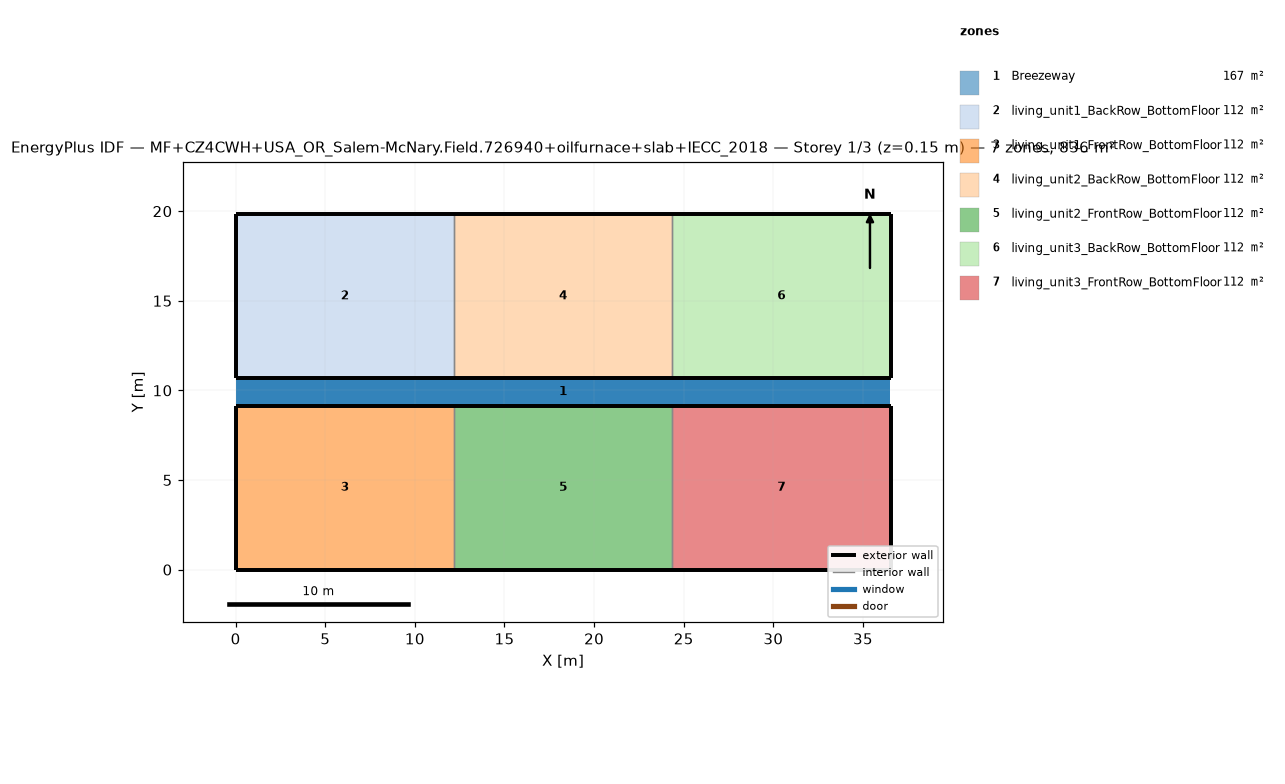
=== STOREY PLAN SPEC (per zone: floor XY polygon, exterior-wall plan segments, windows/doors) ===
zone 1: Breezeway  (167.0 m²)
  floor: (36.54, 9.16) (0.00, 9.16) (0.00, 10.68) (36.54, 10.68)
  floor: (36.54, 9.16) (0.00, 9.16) (0.00, 10.68) (36.54, 10.68)
  floor: (36.54, 9.16) (0.00, 9.16) (0.00, 10.68) (36.54, 10.68)
zone 2: living_unit1_BackRow_BottomFloor  (111.5 m²)
  floor: (12.18, 10.68) (0.00, 10.68) (0.00, 19.84) (12.18, 19.84)
  exterior wall: (0.00, 10.68) – (12.18, 10.68)  [12.2 m]
  exterior wall: (12.18, 19.84) – (0.00, 19.84)  [12.2 m]
  exterior wall: (0.00, 19.84) – (0.00, 10.68)  [9.2 m]
  interior walls: 1
zone 3: living_unit1_FrontRow_BottomFloor  (111.5 m²)
  floor: (12.18, 0.00) (0.00, 0.00) (0.00, 9.16) (12.18, 9.16)
  exterior wall: (0.00, 0.00) – (12.18, 0.00)  [12.2 m]
  exterior wall: (12.18, 9.16) – (0.00, 9.16)  [12.2 m]
  exterior wall: (0.00, 9.16) – (0.00, 0.00)  [9.2 m]
  interior walls: 1
zone 4: living_unit2_BackRow_BottomFloor  (111.5 m²)
  floor: (24.36, 10.68) (12.18, 10.68) (12.18, 19.84) (24.36, 19.84)
  exterior wall: (12.18, 10.68) – (24.36, 10.68)  [12.2 m]
  exterior wall: (24.36, 19.84) – (12.18, 19.84)  [12.2 m]
  interior walls: 2
zone 5: living_unit2_FrontRow_BottomFloor  (111.5 m²)
  floor: (24.36, 0.00) (12.18, 0.00) (12.18, 9.16) (24.36, 9.16)
  exterior wall: (12.18, 0.00) – (24.36, 0.00)  [12.2 m]
  exterior wall: (24.36, 9.16) – (12.18, 9.16)  [12.2 m]
  interior walls: 2
zone 6: living_unit3_BackRow_BottomFloor  (111.5 m²)
  floor: (36.54, 10.68) (24.36, 10.68) (24.36, 19.84) (36.54, 19.84)
  exterior wall: (24.36, 10.68) – (36.54, 10.68)  [12.2 m]
  exterior wall: (36.54, 10.68) – (36.54, 19.84)  [9.2 m]
  exterior wall: (36.54, 19.84) – (24.36, 19.84)  [12.2 m]
  interior walls: 1
zone 7: living_unit3_FrontRow_BottomFloor  (111.5 m²)
  floor: (36.54, 0.00) (24.36, 0.00) (24.36, 9.16) (36.54, 9.16)
  exterior wall: (24.36, 0.00) – (36.54, 0.00)  [12.2 m]
  exterior wall: (36.54, 0.00) – (36.54, 9.16)  [9.2 m]
  exterior wall: (36.54, 9.16) – (24.36, 9.16)  [12.2 m]
  interior walls: 1

=== DERIVED (storey summary) ===
Building: MF+CZ4CWH+USA_OR_Salem-McNary.Field.726940+oilfurnace+slab+IECC_2018
Storey: 1 of 3  (floor level z = 0.15 m)
Storey gross floor area: 836.2 m²
Zones on this storey: 7
  - Breezeway: floor 167.0 m²
  - living_unit1_BackRow_BottomFloor: floor 111.5 m²; exterior wall 33.5 m (86.9 m²); WWR 0.0%
  - living_unit1_FrontRow_BottomFloor: floor 111.5 m²; exterior wall 33.5 m (86.9 m²); WWR 0.0%
  - living_unit2_BackRow_BottomFloor: floor 111.5 m²; exterior wall 24.4 m (63.1 m²); WWR 0.0%
  - living_unit2_FrontRow_BottomFloor: floor 111.5 m²; exterior wall 24.4 m (63.1 m²); WWR 0.0%
  - living_unit3_BackRow_BottomFloor: floor 111.5 m²; exterior wall 33.5 m (86.9 m²); WWR 0.0%
  - living_unit3_FrontRow_BottomFloor: floor 111.5 m²; exterior wall 33.5 m (86.9 m²); WWR 0.0%
Zone adjacency (shared interzone walls):
  - living_unit1_BackRow_BottomFloor ↔ living_unit2_BackRow_BottomFloor
  - living_unit1_FrontRow_BottomFloor ↔ living_unit2_FrontRow_BottomFloor
  - living_unit2_BackRow_BottomFloor ↔ living_unit3_BackRow_BottomFloor
  - living_unit2_FrontRow_BottomFloor ↔ living_unit3_FrontRow_BottomFloor